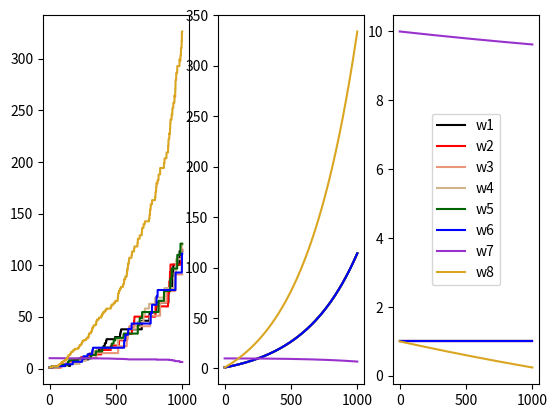

Reproduce this figure in Python.
import numpy as np
import matplotlib.pyplot as plt

DASHED = 0
SOLID = 1
LOWER = 6
GAMMA = 0.99
LENGTH = 1000
DIM = 8
LR = 0.01

class Baird_MDP:
    def __init__(self):
        feature_matrix = [[2, 0, 0, 0, 0, 0, 0, 1],
                          [0, 2, 0, 0, 0, 0, 0, 1],
                          [0, 0, 2, 0, 0, 0, 0, 1],
                          [0, 0, 0, 2, 0, 0, 0, 1],
                          [0, 0, 0, 0, 2, 0, 0, 1],
                          [0, 0, 0, 0, 0, 2, 0, 1],
                          [0, 0, 0, 0, 0, 0, 1, 2]]
        self.state_feature = np.array(feature_matrix, dtype=np.float64)
        self.n_state = self.state_feature.shape[0]
        self.lower = LOWER
        self.gamma = GAMMA
        self.action_space = np.array([DASHED, SOLID])
    
    def transit(self, action):
        if action == DASHED:
            next_state_id = np.random.randint(0, high=self.lower)
        else:
            next_state_id = self.lower
        return self.state_feature[next_state_id]
    
    def reward(self):
        return 0

def behaviour(MDP):
    action = np.random.choice(MDP.action_space, p=[6/7, 1/7])
    return action

def learn_weights(MDP, behaviour, lr=LR, max_step=LENGTH):
    weights_record = []
    w = [1, 1, 1, 1, 1, 1, 10, 1]
    w = np.array(w, dtype=np.float64)
    state_id = np.random.randint(0, high=MDP.n_state)
    state = MDP.state_feature[state_id]
    for _ in range(max_step):
        weights_record.append(np.copy(w))
        action = behaviour(MDP)
        next_state = MDP.transit(action)
        delta = MDP.reward() + MDP.gamma * np.dot(next_state, w) - np.dot(state, w)
        rho = 0
        if action == SOLID:
            rho = 7
        w += lr * rho * delta * state
        state = next_state
    return np.array(weights_record)

def learn_weights_DP(MDP, lr=LR, max_sweep=LENGTH):
    weigths_record = []
    w = [1, 1, 1, 1, 1, 1, 10, 1]
    w = np.array(w, dtype=np.float64)
    for _ in range(max_sweep):
        weigths_record.append(np.copy(w))
        gradient = 0
        for state in range(MDP.n_state):
            gradient += (MDP.reward() + MDP.gamma * np.dot(MDP.state_feature[LOWER], w) - np.dot(MDP.state_feature[state], w)) * MDP.state_feature[state]
        gradient = -gradient / MDP.n_state
        w -= lr * gradient
    return np.array(weigths_record)

def target_state_occupancy(MDP, state):
    if state == LOWER:
        return (1 - MDP.gamma) / MDP.n_state + MDP.gamma
    return (1 - MDP.gamma) / MDP.n_state

def learn_weights_onpolicy_DP(MDP, lr=LR, max_sweep=LENGTH):
    weigths_record = []
    w = [1, 1, 1, 1, 1, 1, 10, 1]
    w = np.array(w, dtype=np.float64)
    for _ in range(max_sweep):
        weigths_record.append(np.copy(w))
        delta, semi_grad = 0, 0
        for state in range(MDP.n_state):
            delta += target_state_occupancy(MDP, state) * (MDP.gamma * np.dot(MDP.state_feature[LOWER], w) - np.dot(MDP.state_feature[state], w))
            semi_grad += target_state_occupancy(MDP, state) * MDP.state_feature[state]
        gradient = -delta * semi_grad
        w -= lr * gradient
    return np.array(weigths_record)

def main():
    MDP = Baird_MDP()
    weights_record = learn_weights(MDP, behaviour)
    weights_record_dp = learn_weights_DP(MDP)
    weights_record_onplicy_dp = learn_weights_onpolicy_DP(MDP)
    plot_weights = [weights_record, weights_record_dp, weights_record_onplicy_dp]
    x = np.arange(LENGTH)
    colors = ['black', 'red', 'darksalmon', 'tan',
              'darkgreen', 'blue', 'darkorchid', 'goldenrod']
    fig, axs = plt.subplots(1, 3)
    for i, ax in enumerate(axs):
        for d in range(DIM):
            y = plot_weights[i][:, d]
            ax.plot(x, y, label='w'+str(d + 1), color=colors[d])
    plt.legend(loc='center')
    plt.show()

if __name__ == '__main__':
    main()
    